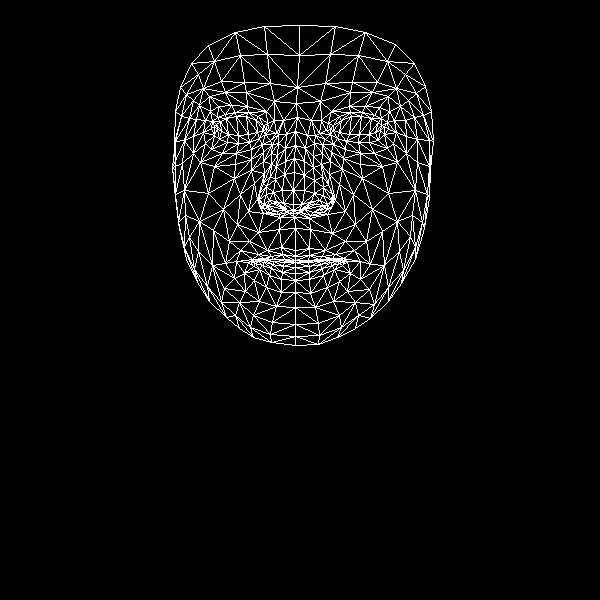

The file beside this chart, header and first rows:
, x, y
0, 295, 250
1, 293, 204
2, 294, 217
3, 285, 161
4, 293, 190
5, 294, 172
6, 295, 131
7, 217, 129
8, 296, 103
9, 297, 87
10, 299, 25
11, 295, 256
12, 295, 260
13, 295, 262
14, 295, 262
15, 295, 267
16, 295, 273
17, 295, 280
18, 295, 292
19, 293, 210
20, 284, 209
21, 180, 87
22, 249, 142
23, 238, 143
24, 227, 142
25, 214, 135
26, 259, 138
27, 235, 112
28, 248, 112
29, 225, 114
30, 217, 117
31, 205, 143
32, 253, 315
33, 214, 126
34, 175, 141
35, 193, 136
36, 240, 194
37, 281, 247
38, 284, 259
39, 267, 250
40, 258, 254
41, 273, 259
42, 265, 260
43, 244, 273
44, 283, 203
45, 282, 190
46, 199, 105
47, 263, 161
48, 259, 199
49, 259, 193
50, 208, 193
51, 284, 174
52, 225, 92
53, 209, 96
54, 191, 63
55, 274, 101
56, 258, 116
57, 236, 261
58, 186, 259
59, 267, 207
... 408 more rows
